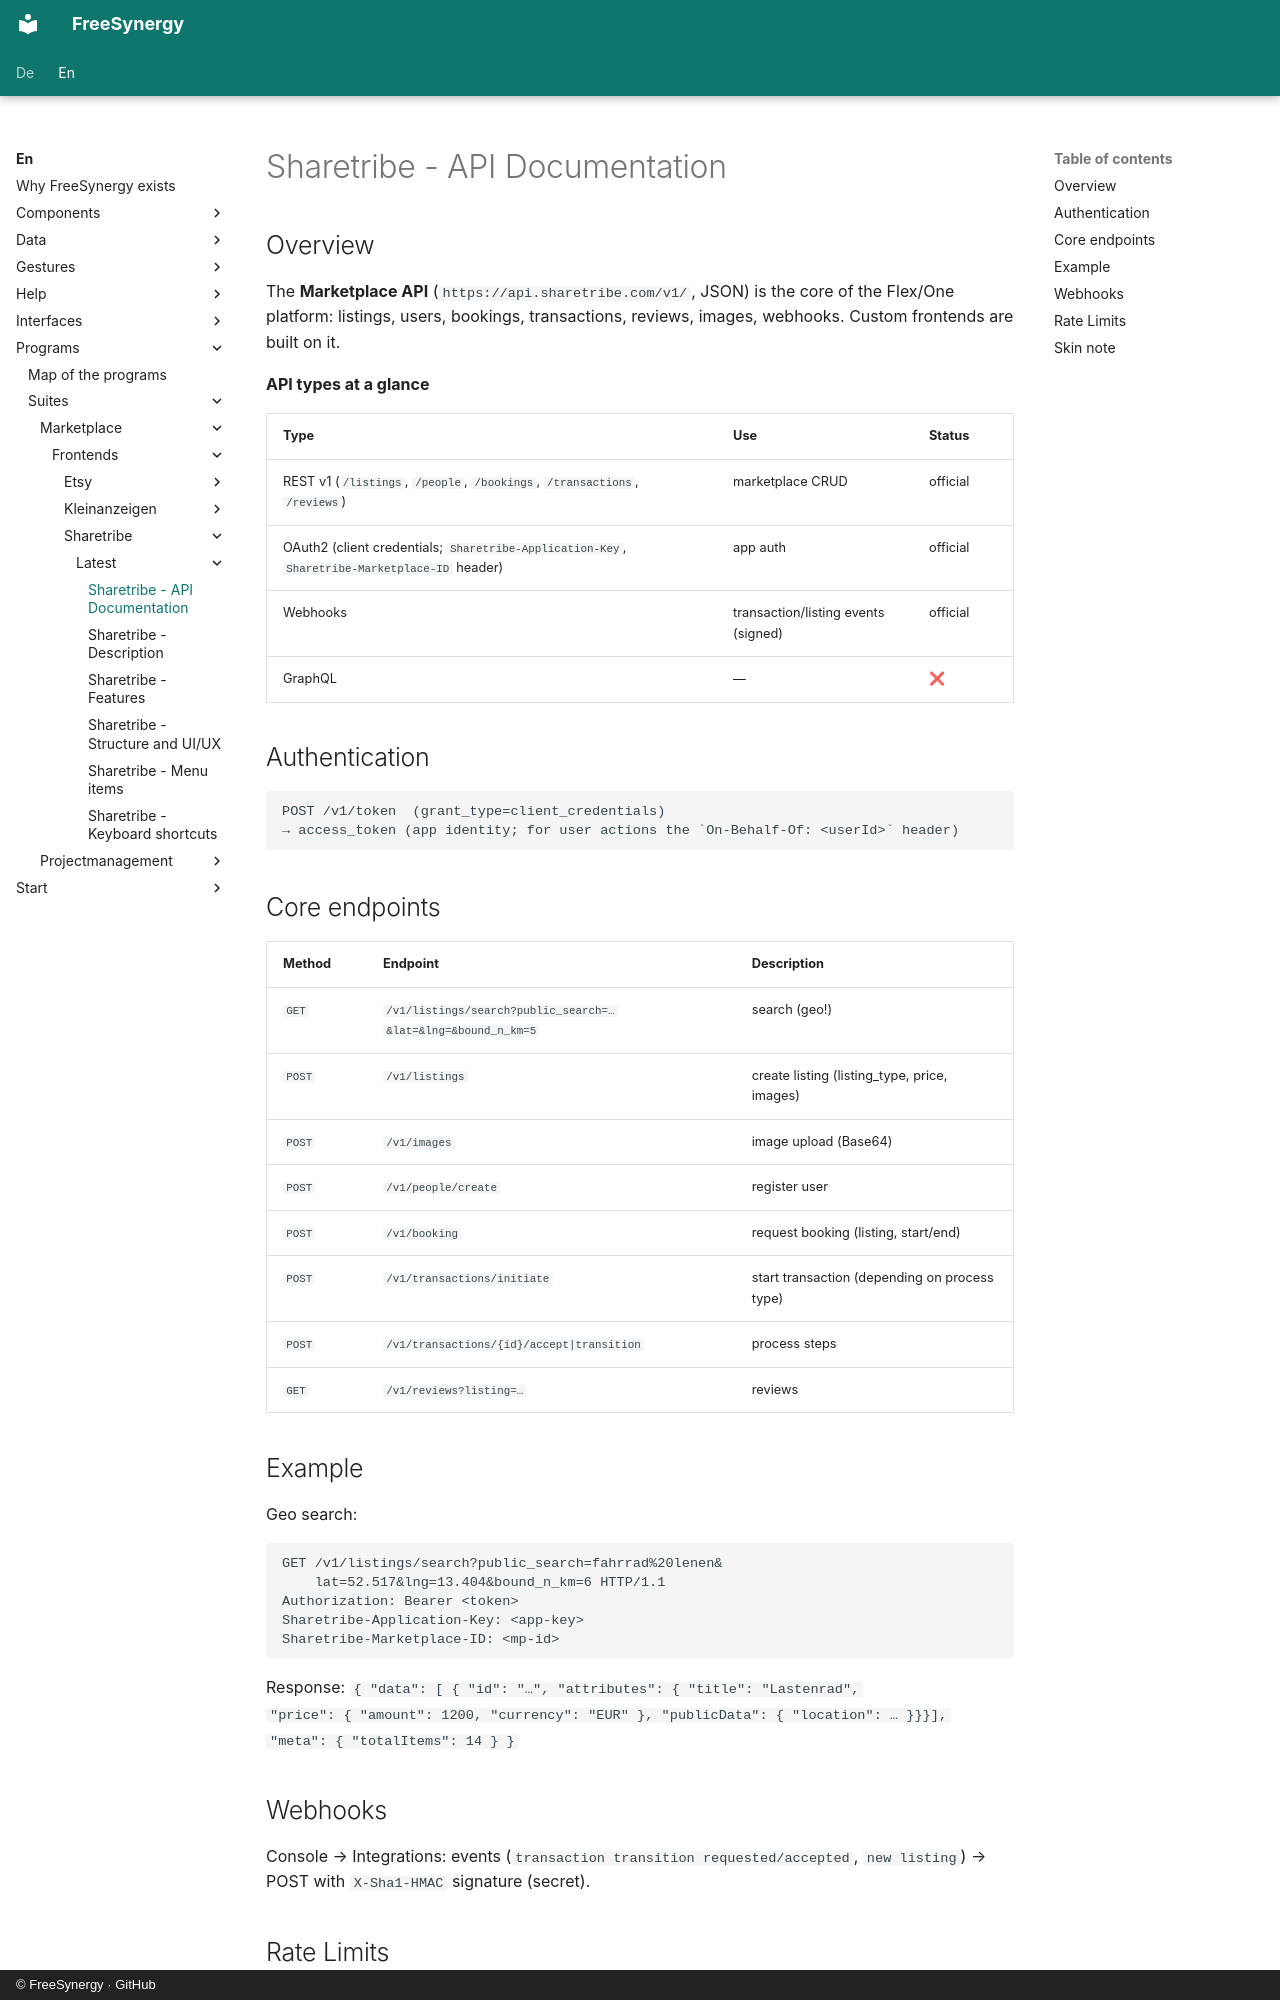

repository: FreeSynergy/fs-documentation · page: en/programs/suites/marketplace/frontends/sharetribe/latest/api/index.html · generator: mkdocs · copyright: © FreeSynergy · GitHub

# Sharetribe - API Documentation

## Overview

The **Marketplace API** (`https://api.sharetribe.com/v1/`, JSON) is the core of the Flex/One platform: listings, users, bookings, transactions, reviews, images, webhooks. Custom frontends are built on it.

**API types at a glance**

| Type | Use | Status |
|-----|------------|--------|
| REST v1 (`/listings`, `/people`, `/bookings`, `/transactions`, `/reviews`) | marketplace CRUD | official |
| OAuth2 (client credentials; `Sharetribe-Application-Key`, `Sharetribe-Marketplace-ID` header) | app auth | official |
| Webhooks | transaction/listing events (signed) | official |
| GraphQL | — | ❌ |

## Authentication

```
POST /v1/token  (grant_type=client_credentials)
→ access_token (app identity; for user actions the `On-Behalf-Of: <userId>` header)
```

## Core endpoints

| Method | Endpoint | Description |
|---------|----------|--------------|
| `GET` | `/v1/listings/search?public_search=…&lat=&lng=&bound_n_km=5` | search (geo!) |
| `POST` | `/v1/listings` | create listing (listing_type, price, images) |
| `POST` | `/v1/images` | image upload (Base64) |
| `POST` | `/v1/people/create` | register user |
| `POST` | `/v1/booking` | request booking (listing, start/end) |
| `POST` | `/v1/transactions/initiate` | start transaction (depending on process type) |
| `POST` | `/v1/transactions/{id}/accept|transition` | process steps |
| `GET` | `/v1/reviews?listing=…` | reviews |

## Example

Geo search:

```http
GET /v1/listings/search?public_search=fahrrad%20lenen&
    lat=52.517&lng=13.404&bound_n_km=6 HTTP/1.1
Authorization: Bearer <token>
Sharetribe-Application-Key: <app-key>
Sharetribe-Marketplace-ID: <mp-id>
```

Response: `{ "data": [ { "id": "…", "attributes": { "title": "Lastenrad",
"price": { "amount": 1200, "currency": "EUR" }, "publicData": { "location": … }}}],
"meta": { "totalItems": 14 } }`

## Webhooks

Console → Integrations: events (`transaction transition requested/accepted`, `new listing`) → POST with `X-Sha1-HMAC` signature (secret).
